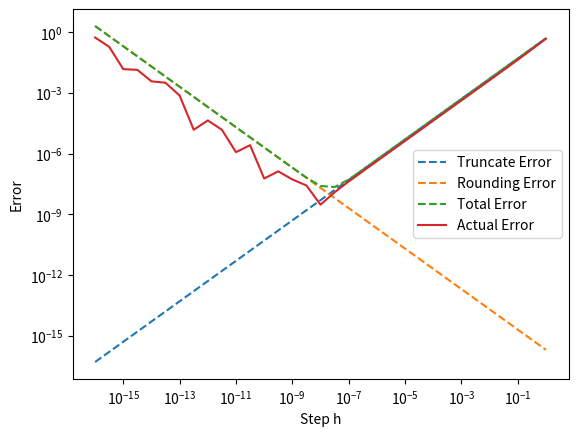

This figure's Python source:
# %% [markdown]
# # 实验一
# 
# [redacted]

# %% [markdown]
# ## 上机题1

# %% [markdown]
# ### 实验内容
# 
# 编程实现例 1.4 , 绘出图 1-2 , 体会两种误差对结果的不同影响
# 

# %% [markdown]
# ### 实验过程
# 
# 步长为 $h$ ，截断误差限为 $\frac{Mh}{2}$ ，其中的 $M$ 是 $|f''(\varepsilon)|$ 的上界。舍入误差限为 $\frac{2\varepsilon}{h}$ 。总误差限为 $\varepsilon_{tot} = \frac{Mh}{2} + \frac{2\varepsilon}{h}$ 

# %% [markdown]
# 用上述方法计算函数 $f(x)=\sin(x)$，在 $x=1$ 点的导数值，绘制总的计算误差与步长 $h$ 的依赖关系。取 $M=1$ ， $\varepsilon \approx 10^{-16}$，绘制图 1-2 。

# %%
print('上机题1')
import numpy as np
import matplotlib.pyplot as plt

M = 1
e = 1e-16

h = np.array([10 ** (i * 0.5) for i in range(-32, 1)], dtype=np.float64)

truncate_error = M * h / 2
rounding_error = 2 * e / h
total_error = truncate_error + rounding_error
actual_error = np.abs((np.sin(1 + h) - np.sin(1)) / h - np.cos(1))

ax = plt.subplot()
ax.set_xscale("log")
ax.set_xlabel('Step h')
ax.set_yscale("log")
ax.set_ylabel('Error')
plt.plot(h, truncate_error, '--', label='Truncate Error')
plt.plot(h, rounding_error, '--', label='Rounding Error')
plt.plot(h, total_error, '--', label='Total Error')
plt.plot(h, actual_error, '-', label='Actual Error')
plt.legend()
plt.show()

# %% [markdown]
# ### 实验结论
# 
# 截断误差随 $h$ 的增加而增加，舍入误差随 $h$ 的增加而减少。选择合适的步长可以使计算误差最小。从图中可以看出总误差在 $h \approx 10^{-8}$ 处取最小值。

# %% [markdown]
# ## 上机题3

# %% [markdown]
# ### 实验内容
# 
# 编程观察无穷级数
# 
# $$
# \sum_{n=1}^{\infty}\frac{1}{n}
# $$
# 
# 的求和计算

# %% [markdown]
# ### 实验内容
# 
# #### (1) 采用 IEEE 单精度浮点数, 观察当 n 为何值时, 求和结果不再变化, 将它与理论分析的结论进行比较

# %%
print('\n上机题3 (1)')

n = 1
sum = np.float32(0)

while True:
    new_sum = sum + np.float32(1 / n)
    if new_sum == sum:
        break
    sum = new_sum
    n += 1
    
print('采用 IEEE 单精度浮点数')
print('n = {}, 求和不再变化, sum = {}'.format(n, sum))

# %% [markdown]
# 根据定理 1.6 ，若 $|\frac{x_2}{x_1}| \le \frac{1}{2} \varepsilon_{\text{mach}}$ ，则 $x_2$ 的值对浮点运算 $x_1 + x_2$ 的结果毫无影响。
# 

# %% [markdown]
# 实验中，$x_2 = 1 / n = 1 / 2097152$ ，$x_1 + x_2 = sum = 15.403682708740234$，$\varepsilon_{\text{mach}} = 2^{-24} = 5.960 \times 10^{-8}$
# 
# 此时， $\frac{1}{2} \varepsilon_{\text{mach}} \times sum = 4.5906551804364426\times 10^{-07}$ ，$1/n = 4.76837158203125\times 10^{-07}$
# 
# $|\frac{x_2}{x_1}| = 3.095604839131738\times 10^{-8}$

# %% [markdown]
# 可以看到理论值和计算值接近但有一定误差，这是由于定理 1.6 是一定会“大数吃小数”的情况，实验的情况$\frac{1}{2} \varepsilon_{\text{mach}} < |\frac{x_2}{x_1}| < \varepsilon_{\text{mach}}$，是介于“一定吃”和“一定不吃”之间。但在具体实验中还是发生了“大数吃小数”。

# %% [markdown]
# #### (2) 用 IEEE 双精度浮点数再次计算 (1) 中得到的前 n 项, 评估 IEEE 单精度浮点数计算结果的误差

# %%
print('\n上机题3 (2)')

n = 1
sum_32 = np.float32(0)
sum_64 = np.float64(0)

while n <= 2097152:
    sum_64 = sum_64 + np.float32(1 / n)
    sum_32 = sum_32 + np.float32(1 / n)
    n += 1

dif_abs = np.abs(sum_64 - sum_32)
dif_rel = dif_abs / sum_64

print('用 IEEE 双精度浮点数再次计算, 评估 IEEE 单精度浮点数计算结果的误差')
print('sum = {}'.format(sum_64))
print('绝对误差 = {}, 相对误差 = {:%}'.format(dif_abs, dif_rel))

# %% [markdown]
# #### (3) 采用 IEEE 双精度浮点数, 请估计当 n 为何值时上述无穷级数求和结果不再变化, 这在当前做实验的计算机上大概需要多长的计算时间？

# %% [markdown]
# 有近似公式 $\sum_{k=1}^{n}{1/k} \approx \ln(1+n)$

# %% [markdown]
# 采用 IEEE 双精度浮点数，当级数求和结果不再变化时，$\frac{1/n}{sum} \le \frac{1}{2} \varepsilon_{\text{mach}} = \frac{1}{2} \times 2^{-53}$
# 
# 即 $n \times \ln(n+1)\ge 2^{54}$ ，解得$n\ge 5.3\times 10^{14}$。

# %% [markdown]
# 测试计算到 $n = 10^7$ 的运行时间是 4.364445686340332s 。估计在当前电脑上计算时间为 $2.277 \times 10^8s$

# %%
import time

print('\n上机题3 (3)')

time_start = time.time()
n = 1
sum = np.float64(0)

while n <= 1e7:
    new_sum = sum + np.float64(1 / n)
    if new_sum == sum:
        break
    sum = new_sum
    n += 1

time_end = time.time()
print('测试时间  = {}s'.format(time_end - time_start))
print('预计总时间 = {}s'.format(5.3e7 * (time_end - time_start)))


